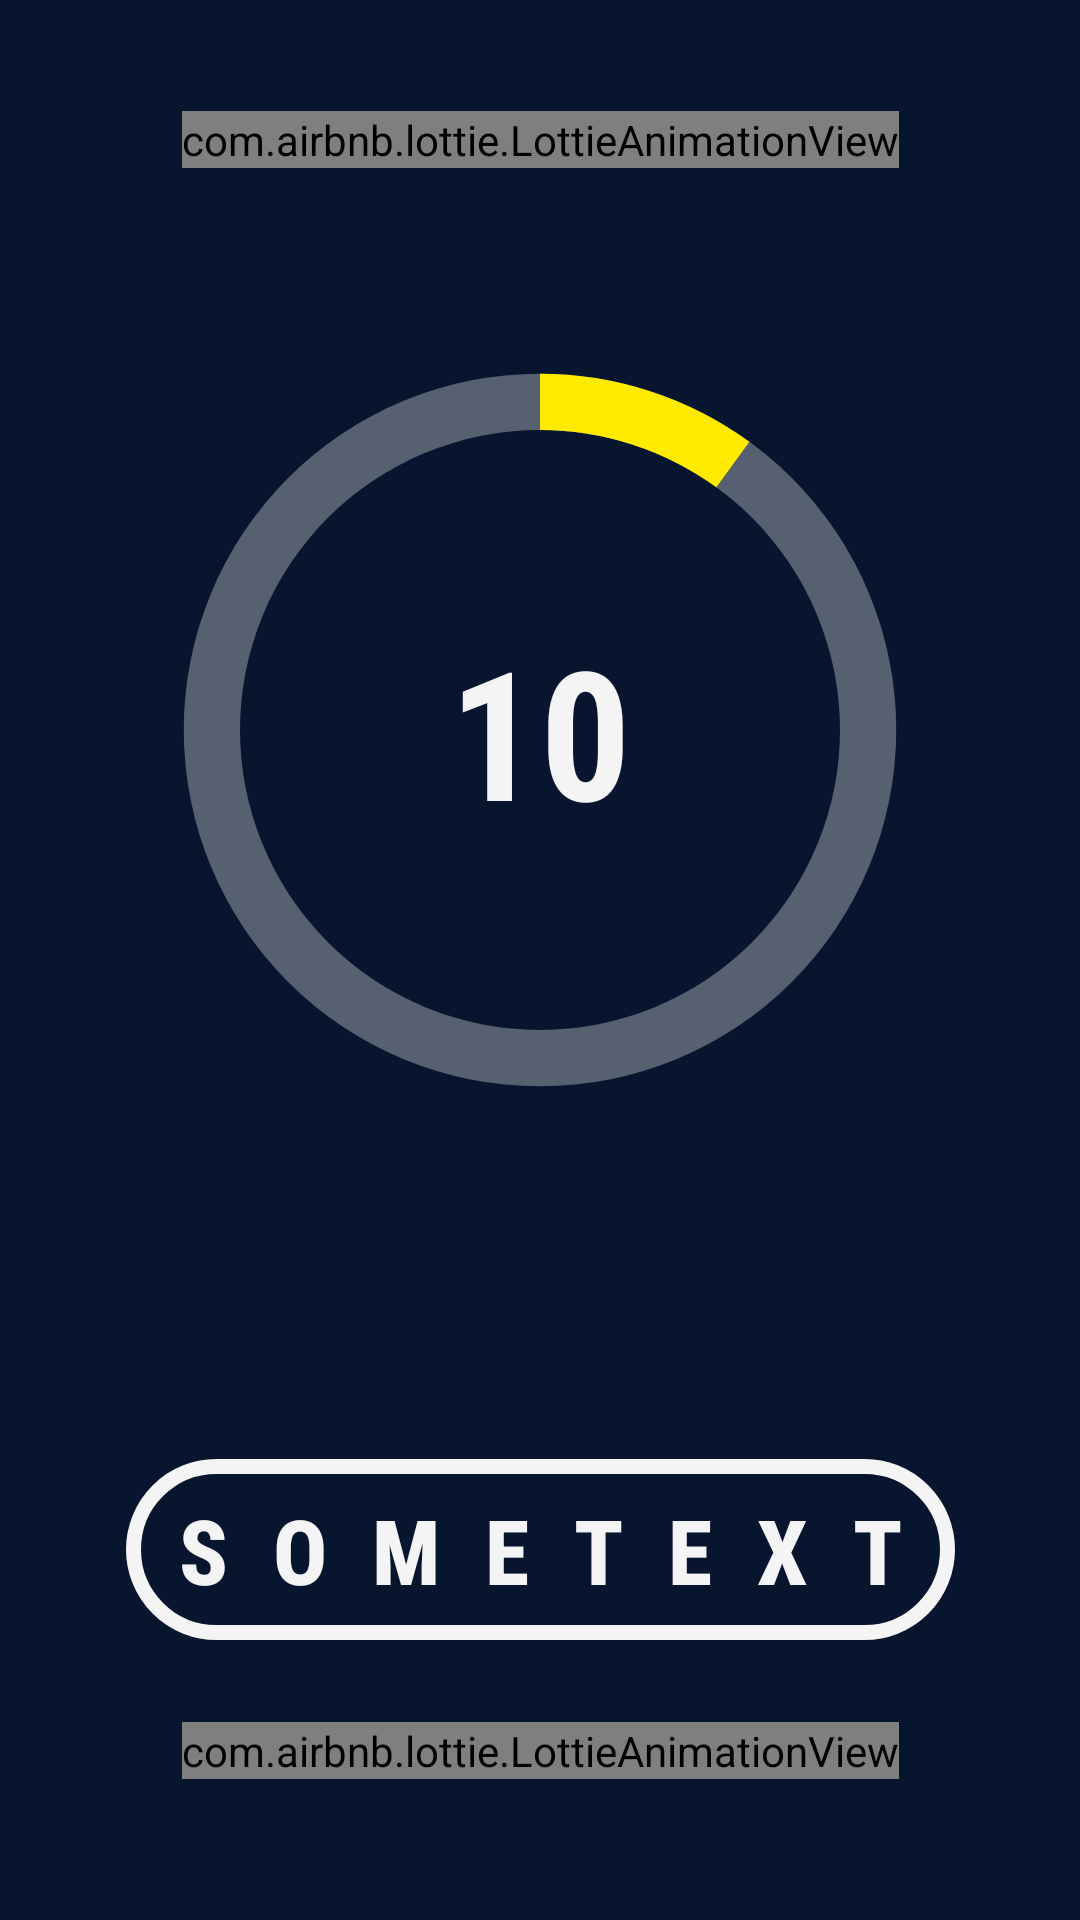

Here is an Android app screen rendered from its layout file. Give the layout XML and the strings, colors and styles it references.
<!-- AndroidManifest.xml: application theme Theme.RecoveryDayCount -->
<!-- res/layout/activity_main.xml -->
<?xml version="1.0" encoding="utf-8"?>
<androidx.constraintlayout.widget.ConstraintLayout xmlns:android="http://schemas.android.com/apk/res/android"
    xmlns:app="http://schemas.android.com/apk/res-auto"
    xmlns:tools="http://schemas.android.com/tools"
    android:layout_width="match_parent"
    android:layout_height="match_parent"
    android:background="@color/backgroundColor">

    <com.airbnb.lottie.LottieAnimationView
        android:layout_width="wrap_content"
        android:layout_height="wrap_content"
        app:layout_constraintBottom_toTopOf="@id/count_progress_bar"
        app:layout_constraintEnd_toEndOf="parent"
        app:layout_constraintStart_toStartOf="parent"
        app:layout_constraintTop_toTopOf="parent"
        app:lottie_autoPlay="true"
        app:lottie_colorFilter="@color/white"
        app:lottie_loop="true"
        app:lottie_rawRes="@raw/animationupper" />

    <com.airbnb.lottie.LottieAnimationView
        android:layout_width="wrap_content"
        android:layout_height="wrap_content"
        android:layout_marginBottom="20dp"
        app:layout_constraintBottom_toBottomOf="parent"
        app:layout_constraintEnd_toEndOf="parent"
        app:layout_constraintStart_toStartOf="parent"
        app:layout_constraintTop_toBottomOf="@id/button"
        app:lottie_autoPlay="true"
        app:lottie_colorFilter="@color/white"
        app:lottie_loop="true"
        app:lottie_rawRes="@raw/animationlower" />


    <ProgressBar
        android:id="@+id/count_progress_bar"
        android:layout_width="300dp"
        android:layout_height="300dp"
        android:layout_gravity="center"
        android:background="#00000000"
        android:indeterminateOnly="false"
        android:progress="10"
        android:progressDrawable="@drawable/circle_progressbar"
        android:rotation="270"
        app:layout_constraintBottom_toTopOf="@id/button"
        app:layout_constraintEnd_toEndOf="parent"
        app:layout_constraintStart_toStartOf="parent"
        app:layout_constraintTop_toTopOf="parent" />

    <androidx.appcompat.widget.AppCompatTextView
        android:id="@+id/n_days"
        android:layout_width="wrap_content"
        android:layout_height="wrap_content"
        android:fontFamily="sans-serif-condensed"
        android:text="10"
        android:textColor="#F4F4F4"
        android:textSize="60sp"
        android:textStyle="bold"
        app:layout_constraintBottom_toBottomOf="@id/count_progress_bar"
        app:layout_constraintEnd_toEndOf="@id/count_progress_bar"
        app:layout_constraintStart_toStartOf="@id/count_progress_bar"
        app:layout_constraintTop_toTopOf="@id/count_progress_bar" />
    
    <FrameLayout
        android:id="@+id/fragment_container"
        android:layout_width="match_parent"
        android:layout_height="match_parent"
        app:layout_constraintBottom_toTopOf="@id/button"
        app:layout_constraintEnd_toEndOf="parent"
        app:layout_constraintStart_toStartOf="parent"
        app:layout_constraintTop_toTopOf="parent" />

    <androidx.appcompat.widget.AppCompatButton
        android:id="@+id/button"
        android:layout_width="wrap_content"
        android:layout_height="wrap_content"
        android:layout_alignParentBottom="true"
        android:layout_centerHorizontal="true"
        android:background="@drawable/button_background"
        android:fontFamily="sans-serif-condensed-medium"
        android:letterSpacing="0.5"
        android:padding="10dp"
        android:text="someText"
        android:textColor="#F4F4F4"
        android:textIsSelectable="false"
        android:textSize="30sp"
        android:textStyle="bold"
        app:layout_constraintBottom_toBottomOf="parent"
        app:layout_constraintEnd_toEndOf="parent"
        app:layout_constraintStart_toStartOf="parent"
        app:layout_constraintTop_toBottomOf="@id/count_progress_bar" />


</androidx.constraintlayout.widget.ConstraintLayout>
<!-- resources referenced by this layout -->
<resources>
  <color name="backgroundColor">#07152E</color>
  <color name="white">#FFFFFFFF</color>
  <!-- drawable button_background (drawable) -->
  <?xml version="1.0" encoding="utf-8"?>
  <shape xmlns:android="http://schemas.android.com/apk/res/android"
      android:shape="rectangle">
      <stroke
          android:width="5dp"
          android:color="#F4F4F4"
          />
      <corners
          android:radius="200dp"/>
  
  </shape>
  <!-- drawable circle_progressbar (drawable) -->
  <?xml version="1.0" encoding="utf-8"?>
  <layer-list xmlns:android="http://schemas.android.com/apk/res/android">
      <item>
          <shape
              android:shape="ring"
              android:thicknessRatio="16"
              android:useLevel="false">
              <solid android:color="#60DDDDDD" />
          </shape>
      </item>
      <item>
          <shape
              android:shape="ring"
              android:thicknessRatio="16"
              android:useLevel="true">
              <solid android:color="#FFEA00"/>
          </shape>
  
      </item>
  </layer-list>
  <style name="Theme.RecoveryDayCount" parent="Theme.MaterialComponents.DayNight.NoActionBar">
          
          <item name="colorPrimary">#FF07152E</item>
          <item name="colorPrimaryVariant">#FF07152E</item>
          <item name="colorOnPrimary">#FF07152E</item>
          
          <item name="colorSecondary">@color/teal_200</item>
          <item name="colorSecondaryVariant">@color/teal_700</item>
          <item name="colorOnSecondary">@color/black</item>
          
          <item name="android:statusBarColor" tools:targetApi="l">?attr/colorPrimaryVariant</item>
          
      </style>
  <color name="teal_200">#FF03DAC5</color>
  <color name="teal_700">#FF018786</color>
  <color name="black">#FF000000</color>
</resources>
